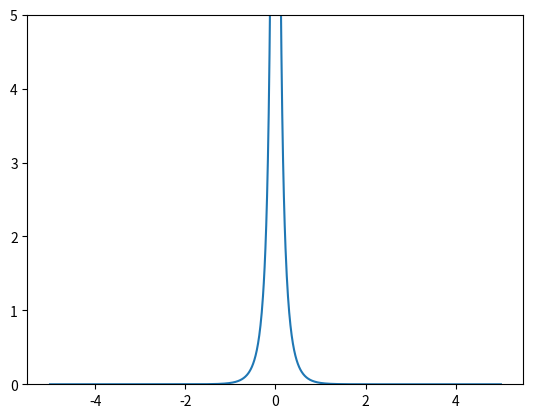

Write Python code to recreate this figure. (Note: this script raises an exception after producing the figure.)
from numpy import *
import matplotlib.pyplot as plt
def int_func(x1,x2,y1,y2,z1,z2):
    exponential_part=exp(-4*(sqrt(x1*x1+y1*y1+z1*z1)+sqrt(x2*x2+y2*y2+z2*z2)));
    denom=sqrt((x1-x2)*(x1-x2)+(y1-y2)*(y1-y2)+(z1-z2)*(z1-z2));
    returnval=0;
    if (abs(denom)<= 1e-15):
        pass
    else:
        returnval= exponential_part/denom;
    return returnval;
plt.ylim([0,5])
x=linspace(-5,5,1100)
y=[int_func(val,0,0,0,0,0) for val in x]
print(y)
plt.plot(x,y)
plt.savefig("../plots/function.png")
plt.show()
